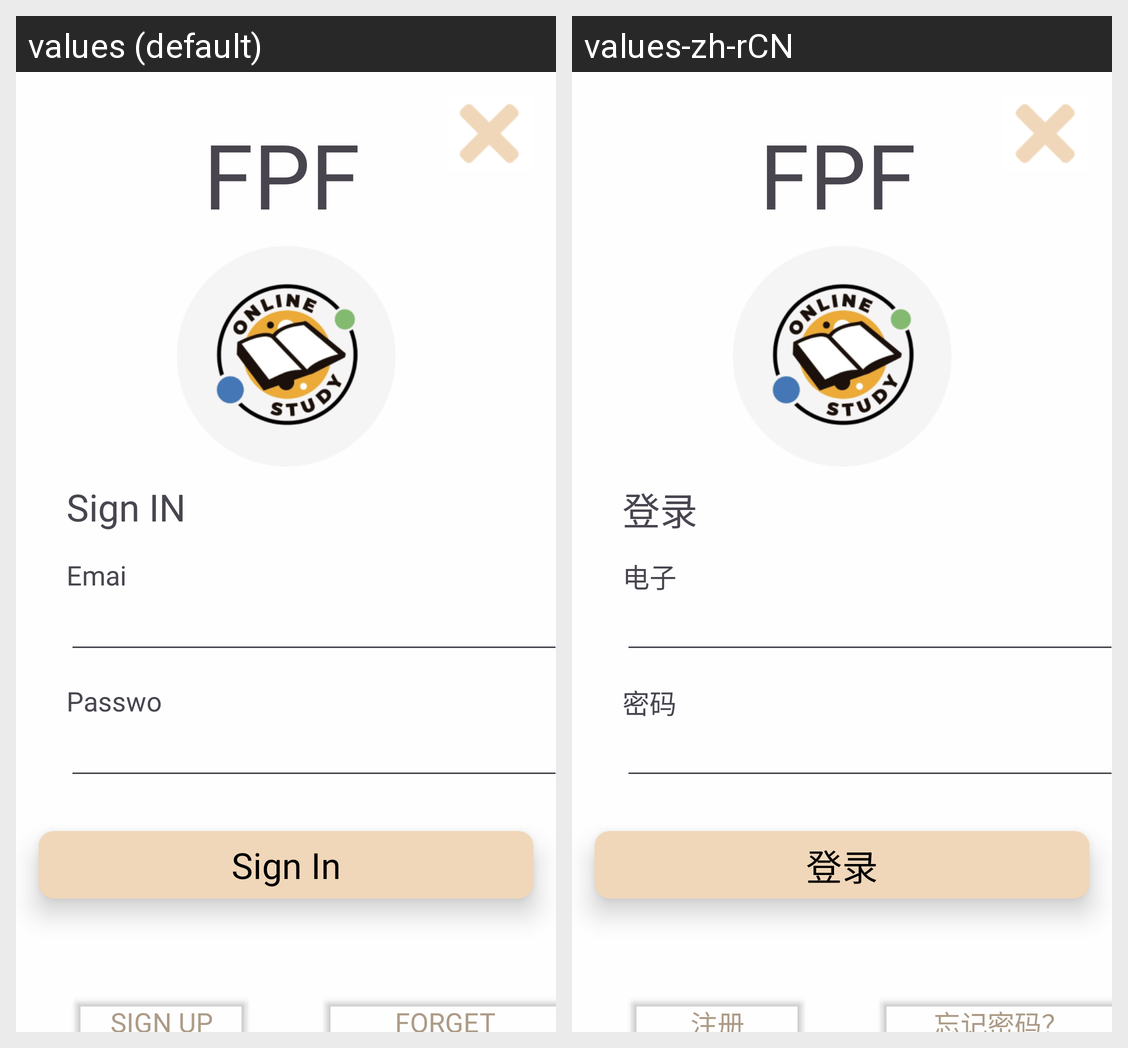

Translations of the strings shown on this Android screen, per locale in the grid:
Android screen res/layout/fragment_sign_in.xml rendered under 2 locales, left to right: values (default), values-zh-rCN. Device: Nexus 5 (rendered at 1080×1920; each locale shown at half size, 540×960, under a caption strip naming it); theme Theme.H.
Strings drawn on this screen, with the default value and each locale's value (text and hints the layout hard-codes, and strings that could not be matched under every locale, appear in the picture but are not listed):

sign_in
  values: Sign IN
  values-zh-rCN: 登录

signIn_email
  values: Email
  values-zh-rCN: 电子邮件

signIn_password
  values: Password
  values-zh-rCN: 密码

sigIn_btn_sign_in
  values: Sign In
  values-zh-rCN: 登录

underlined_sign_up
  values: Sign Up
  values-zh-rCN: 注册

underlined_forget_password
  values: Forget Password?
  values-zh-rCN: 忘记密码？
